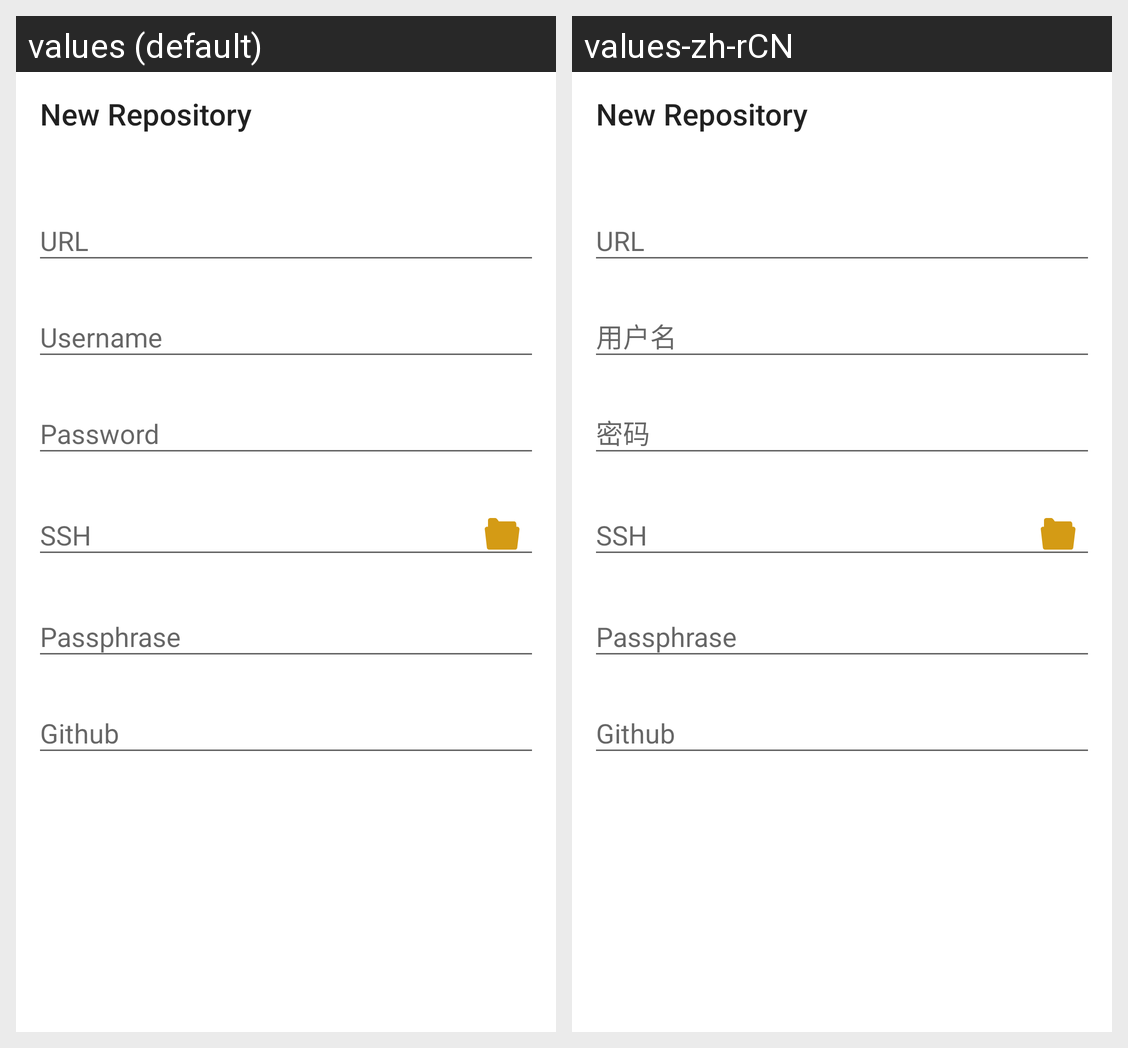

Here is an Android app screen in its default locale and in the app's own translations. Write out the translated-string differences for the strings that appear on this screen.
Android screen res/layout/activity_new_repo.xml rendered under 2 locales, left to right: values (default), values-zh-rCN. Device: Nexus 5 (rendered at 1080×1920; each locale shown at half size, 540×960, under a caption strip naming it); theme Theme.GMark.
Strings drawn on this screen, with the default value and each locale's value (text and hints the layout hard-codes, and strings that could not be matched under every locale, appear in the picture but are not listed):

username
  values: Username
  values-zh-rCN: 用户名

password
  values: Password
  values-zh-rCN: 密码

github
  values: Github
  values-zh-rCN: Github  [not translated; the default value is used]
